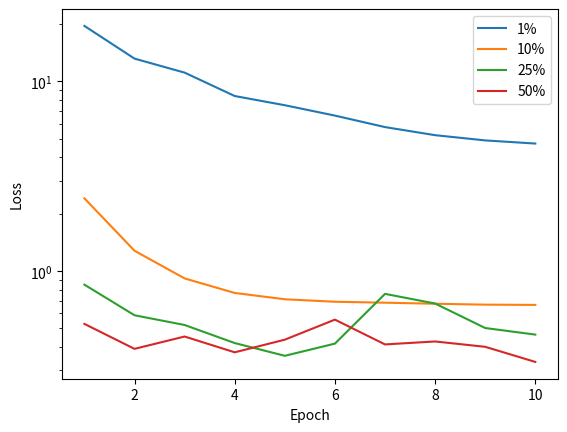

This chart was generated by the following Python code:
import matplotlib.pyplot as plt
import numpy as np

one = [19.62730598449707,
13.198439598083496,
11.133454322814941,
8.381712913513184,
7.495497703552246,
6.609224796295166,
5.748657703399658,
5.210841178894043,
4.890148639678955,
4.7069926261901855,
]

ten = [
2.4201862812042236,
1.281418800354004,
0.9158665537834167,
0.7676378488540649,
0.7110418677330017,
0.6899232268333435,
0.6820194721221924,
0.6734378933906555,
0.6660585999488831,
0.6639185547828674,
]

twoFive = [0.8488777279853821,
0.5855866074562073,
0.5203170776367188,
0.4179116487503052,
0.35794323682785034,
0.41503503918647766,
0.7592496275901794,
0.6751483678817749,
0.5015161633491516,
0.46302729845046997]

fiveO = [0.5272625684738159,
0.38950178027153015,
0.45240461826324463,
0.3734450340270996,
0.4353436827659607,
0.5554015636444092,
0.4109984338283539,
0.4260435700416565,
0.3992200195789337,
0.3323514759540558]


x = np.arange(1, 11)
plt.plot(x, one)
plt.plot(x, ten)
plt.plot(x, twoFive)
plt.plot(x, fiveO)
plt.yscale('log')
plt.legend(["1%", "10%", "25%", "50%"])

plt.xlabel('Epoch')  # Add an x-label to the axes.
plt.ylabel('Loss')  # Add a y-label to the axes.
plt.show()